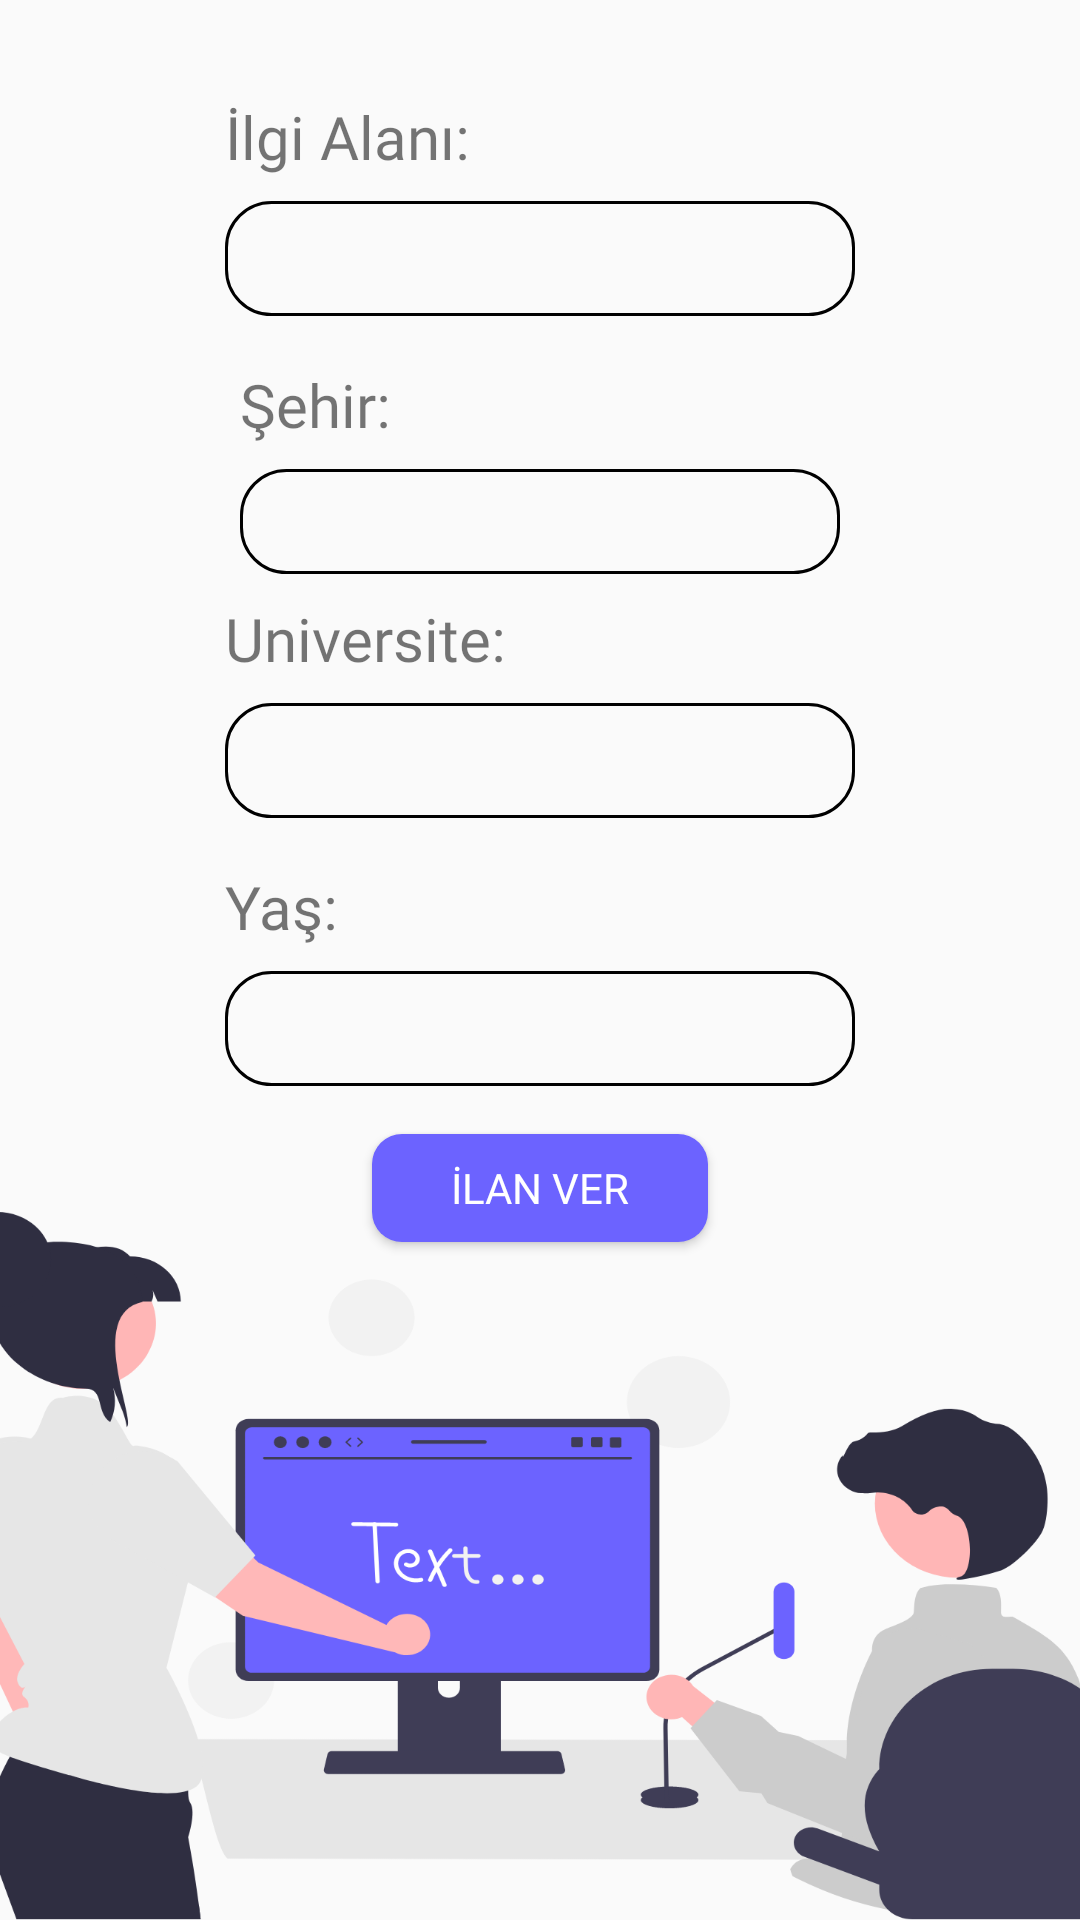

Layout XML and referenced resources for this Android screen:
<!-- AndroidManifest.xml: application theme Theme.DevBook -->
<!-- res/layout/fragment_ilan_ver.xml -->
<?xml version="1.0" encoding="utf-8"?>
<androidx.constraintlayout.widget.ConstraintLayout xmlns:android="http://schemas.android.com/apk/res/android"
    xmlns:app="http://schemas.android.com/apk/res-auto"
    xmlns:tools="http://schemas.android.com/tools"
    android:layout_width="match_parent"
    android:layout_height="match_parent"
    tools:context=".ui.fragment.IlanVerFragment">

    <ImageView
        android:id="@+id/imageView5"
        android:layout_width="411dp"
        android:layout_height="236dp"
        android:src="@drawable/ilanver_background_pic"
        app:layout_constraintBottom_toBottomOf="parent"
        app:layout_constraintEnd_toEndOf="parent"
        app:layout_constraintStart_toStartOf="parent" />

    <EditText
        android:id="@+id/editTextIlgiAlani"
        android:layout_width="wrap_content"
        android:layout_height="wrap_content"
        android:layout_marginTop="8dp"
        android:background="@drawable/edittextarkaplan"
        android:ems="10"
        android:inputType="textPersonName"
        android:padding="7dp"
        android:textSize="18sp"
        app:layout_constraintEnd_toEndOf="parent"
        app:layout_constraintHorizontal_bias="0.5"
        app:layout_constraintStart_toStartOf="parent"
        app:layout_constraintTop_toBottomOf="@+id/textView7" />

    <TextView
        android:id="@+id/textView7"
        android:layout_width="wrap_content"
        android:layout_height="wrap_content"
        android:layout_marginTop="32dp"
        android:fontFamily="@font/oswald"
        android:text="İlgi Alanı:"
        android:textSize="20sp"
        app:layout_constraintStart_toStartOf="@+id/editTextIlgiAlani"
        app:layout_constraintTop_toTopOf="parent" />

    <TextView
        android:id="@+id/textView9"
        android:layout_width="wrap_content"
        android:layout_height="wrap_content"
        android:layout_marginTop="16dp"
        android:fontFamily="@font/oswald"
        android:text="Şehir:"
        android:textSize="20sp"
        app:layout_constraintStart_toStartOf="@+id/spinnerSehir"
        app:layout_constraintTop_toBottomOf="@+id/editTextIlgiAlani" />

    <Spinner
        android:id="@+id/spinnerSehir"
        android:layout_width="200dp"
        android:layout_height="35dp"
        android:layout_marginTop="8dp"
        android:background="@drawable/edittextarkaplan"
        app:layout_constraintEnd_toEndOf="parent"
        app:layout_constraintHorizontal_bias="0.5"
        app:layout_constraintStart_toStartOf="parent"
        app:layout_constraintTop_toBottomOf="@+id/textView9" />

    <TextView
        android:id="@+id/textView10"
        android:layout_width="wrap_content"
        android:layout_height="wrap_content"
        android:layout_marginTop="8dp"
        android:fontFamily="@font/oswald"
        android:text="Universite:"
        android:textSize="20sp"
        app:layout_constraintStart_toStartOf="@+id/editTextUniversite"
        app:layout_constraintTop_toBottomOf="@+id/spinnerSehir" />

    <EditText
        android:id="@+id/editTextUniversite"
        android:layout_width="wrap_content"
        android:layout_height="wrap_content"
        android:layout_marginTop="8dp"
        android:background="@drawable/edittextarkaplan"
        android:ems="10"
        android:inputType="textPersonName"
        android:padding="7dp"
        android:textSize="18sp"
        app:layout_constraintEnd_toEndOf="parent"
        app:layout_constraintHorizontal_bias="0.5"
        app:layout_constraintStart_toStartOf="parent"
        app:layout_constraintTop_toBottomOf="@+id/textView10" />

    <TextView
        android:id="@+id/textView11"
        android:layout_width="wrap_content"
        android:layout_height="wrap_content"
        android:layout_marginTop="16dp"
        android:fontFamily="@font/oswald"
        android:text="Yaş:"
        android:textSize="20sp"
        app:layout_constraintStart_toStartOf="@+id/editTextYasIlan"
        app:layout_constraintTop_toBottomOf="@+id/editTextUniversite" />

    <EditText
        android:id="@+id/editTextYasIlan"
        android:layout_width="wrap_content"
        android:layout_height="wrap_content"
        android:layout_marginTop="8dp"
        android:background="@drawable/edittextarkaplan"
        android:ems="10"
        android:inputType="textPersonName"
        android:padding="7dp"
        android:textSize="18sp"
        app:layout_constraintEnd_toEndOf="parent"
        app:layout_constraintHorizontal_bias="0.5"
        app:layout_constraintStart_toStartOf="parent"
        app:layout_constraintTop_toBottomOf="@+id/textView11" />

    <Button
        android:id="@+id/buttonIlanVer"
        android:layout_width="112dp"
        android:layout_height="36dp"
        android:layout_marginTop="16dp"
        android:background="@drawable/button_background1"
        android:fontFamily="@font/oswald"
        android:text="İlan VER"
        android:textColor="@color/white"
        app:layout_constraintEnd_toEndOf="parent"
        app:layout_constraintHorizontal_bias="0.5"
        app:layout_constraintStart_toStartOf="parent"
        app:layout_constraintTop_toBottomOf="@+id/editTextYasIlan" />


</androidx.constraintlayout.widget.ConstraintLayout>
<!-- resources referenced by this layout -->
<resources>
  <!-- drawable button_background1 (drawable) -->
  <?xml version="1.0" encoding="utf-8"?>
  <shape xmlns:android="http://schemas.android.com/apk/res/android"
      android:shape="rectangle">
  
      <corners android:radius="10dp"></corners>
      <solid android:color="#6C63FF"></solid>
  
  </shape>
  <!-- drawable edittextarkaplan (drawable) -->
  <?xml version="1.0" encoding="utf-8"?>
  <shape xmlns:android="http://schemas.android.com/apk/res/android">
      <stroke android:color="#000000" android:width="1dp"/>
      <corners android:radius="15dp"/>
  
  </shape>
  <!-- drawable ilanver_background_pic: png bitmap (drawable, 123077 bytes) -->
  <style name="Theme.DevBook" parent="Theme.AppCompat.DayNight.DarkActionBar">
          
          <item name="colorPrimary">@color/purple_500</item>
          <item name="colorPrimaryVariant">@color/purple_700</item>
          <item name="colorOnPrimary">@color/white</item>
          
          <item name="colorSecondary">@color/teal_200</item>
          <item name="colorSecondaryVariant">@color/teal_700</item>
          <item name="colorOnSecondary">@color/black</item>
          
          <item name="android:statusBarColor" tools:targetApi="l">?attr/colorPrimaryVariant</item>
          
  
  
          <item name="windowNoTitle">true</item>
          <item name="windowActionBar">false</item>
  
      </style>
  <!-- not gathered from this repository: default colours our renderer supplied (Android Studio template values) -->
  <color name="purple_500">#FF6200EE</color>
  <color name="purple_700">#FF3700B3</color>
  <color name="teal_200">#FF03DAC5</color>
  <color name="teal_700">#FF018786</color>
  <color name="black">#FF000000</color>
  <color name="white">#FFFFFFFF</color>
</resources>
